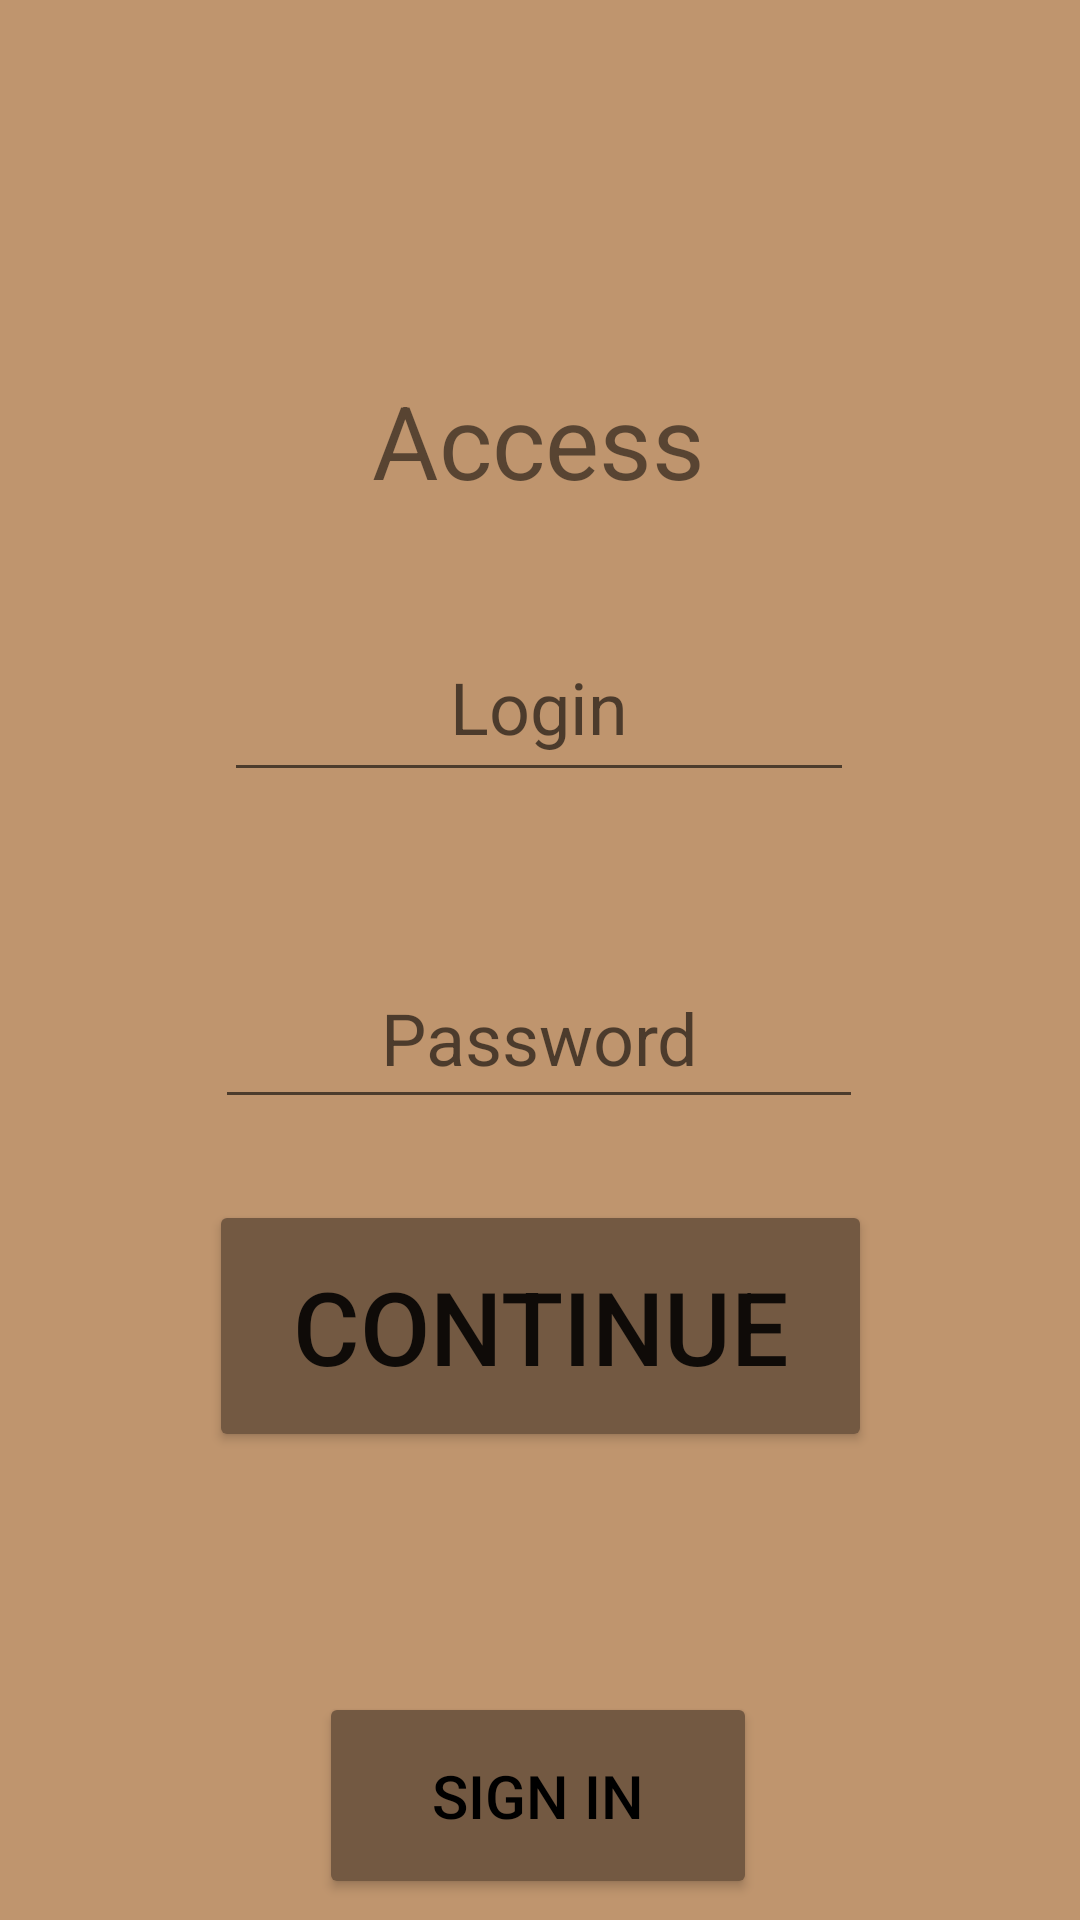

Produce the Android XML layout that renders to this screen, including the resource entries it uses.
<!-- AndroidManifest.xml: application theme Theme.Take_a_walk -->
<!-- res/layout/activity_main.xml -->
<?xml version="1.0" encoding="utf-8"?>
<android.support.constraint.ConstraintLayout xmlns:android="http://schemas.android.com/apk/res/android"
    xmlns:app="http://schemas.android.com/apk/res-auto"
    xmlns:tools="http://schemas.android.com/tools"
    android:layout_width="match_parent"
    android:layout_height="match_parent"
    android:background="@color/soft.brown"
    tools:context=".MainActivity">

    <Button
        android:id="@+id/Button_continue"
        android:layout_width="221dp"
        android:layout_height="84dp"
        android:layout_marginTop="400dp"
        android:backgroundTint="@color/average.brown"
        android:scrollbarSize="4dp"
        android:text="continue"
        android:textSize="34sp"
        app:layout_constraintEnd_toEndOf="parent"
        app:layout_constraintStart_toStartOf="parent"
        app:layout_constraintTop_toTopOf="parent" />

    <Button
        android:id="@+id/Button_sign_in"
        android:layout_width="146dp"
        android:layout_height="69dp"
        android:layout_marginTop="80dp"
        android:backgroundTint="@color/average.brown"
        android:text="sign in"
        android:textColor="@color/black"
        android:textSize="20sp"
        app:layout_constraintEnd_toEndOf="parent"
        app:layout_constraintHorizontal_bias="0.497"
        app:layout_constraintStart_toStartOf="parent"
        app:layout_constraintTop_toBottomOf="@+id/Button_continue" />

    <TextView
        android:id="@+id/text_Access"
        android:layout_width="wrap_content"
        android:layout_height="wrap_content"
        android:layout_marginTop="124dp"
        android:text="Access"
        android:textSize="34sp"
        app:layout_constraintEnd_toEndOf="parent"
        app:layout_constraintHorizontal_bias="0.498"
        app:layout_constraintStart_toStartOf="parent"
        app:layout_constraintTop_toTopOf="parent" />

    <EditText
        android:id="@+id/Enter_login"
        android:layout_width="210dp"
        android:layout_height="60dp"
        android:layout_marginTop="80dp"
        android:ems="10"
        android:inputType="textPersonName"
        android:minHeight="48dp"
        android:scrollbarSize="8dp"
        android:hint="Login"
        android:textAlignment="center"
        android:textColor="@color/dark.brown"
        android:textSize="24sp"
        app:layout_constraintEnd_toEndOf="parent"
        app:layout_constraintHorizontal_bias="0.497"
        app:layout_constraintStart_toStartOf="parent"
        app:layout_constraintTop_toTopOf="@+id/text_Access" />

    <EditText
        android:id="@+id/Enter_password"
        android:layout_width="216dp"
        android:layout_height="57dp"
        android:layout_marginTop="52dp"
        android:ems="10"
        android:inputType="textPersonName"
        android:minHeight="48dp"
        android:scrollbarSize="8dp"
        android:hint="Password"
        android:textAlignment="center"
        android:textColor="@color/dark.brown"
        android:textSize="24sp"
        app:layout_constraintEnd_toEndOf="parent"
        app:layout_constraintHorizontal_bias="0.497"
        app:layout_constraintStart_toStartOf="parent"
        app:layout_constraintTop_toBottomOf="@+id/Enter_login" />

</android.support.constraint.ConstraintLayout>
<!-- resources referenced by this layout -->
<resources>
  <color name="average.brown">#735942</color>
  <color name="black">#000000</color>
  <color name="dark.brown">#392D21</color>
  <color name="soft.brown">#BF956E</color>
  <style name="Theme.Take_a_walk" parent="Theme.AppCompat.Light.NoActionBar">
          
          <item name="colorPrimary">@color/soft.brown</item>
          <item name="colorPrimaryDark">@color/average.brown</item>
          <item name="colorAccent">@color/black</item>
          
      </style>
</resources>
